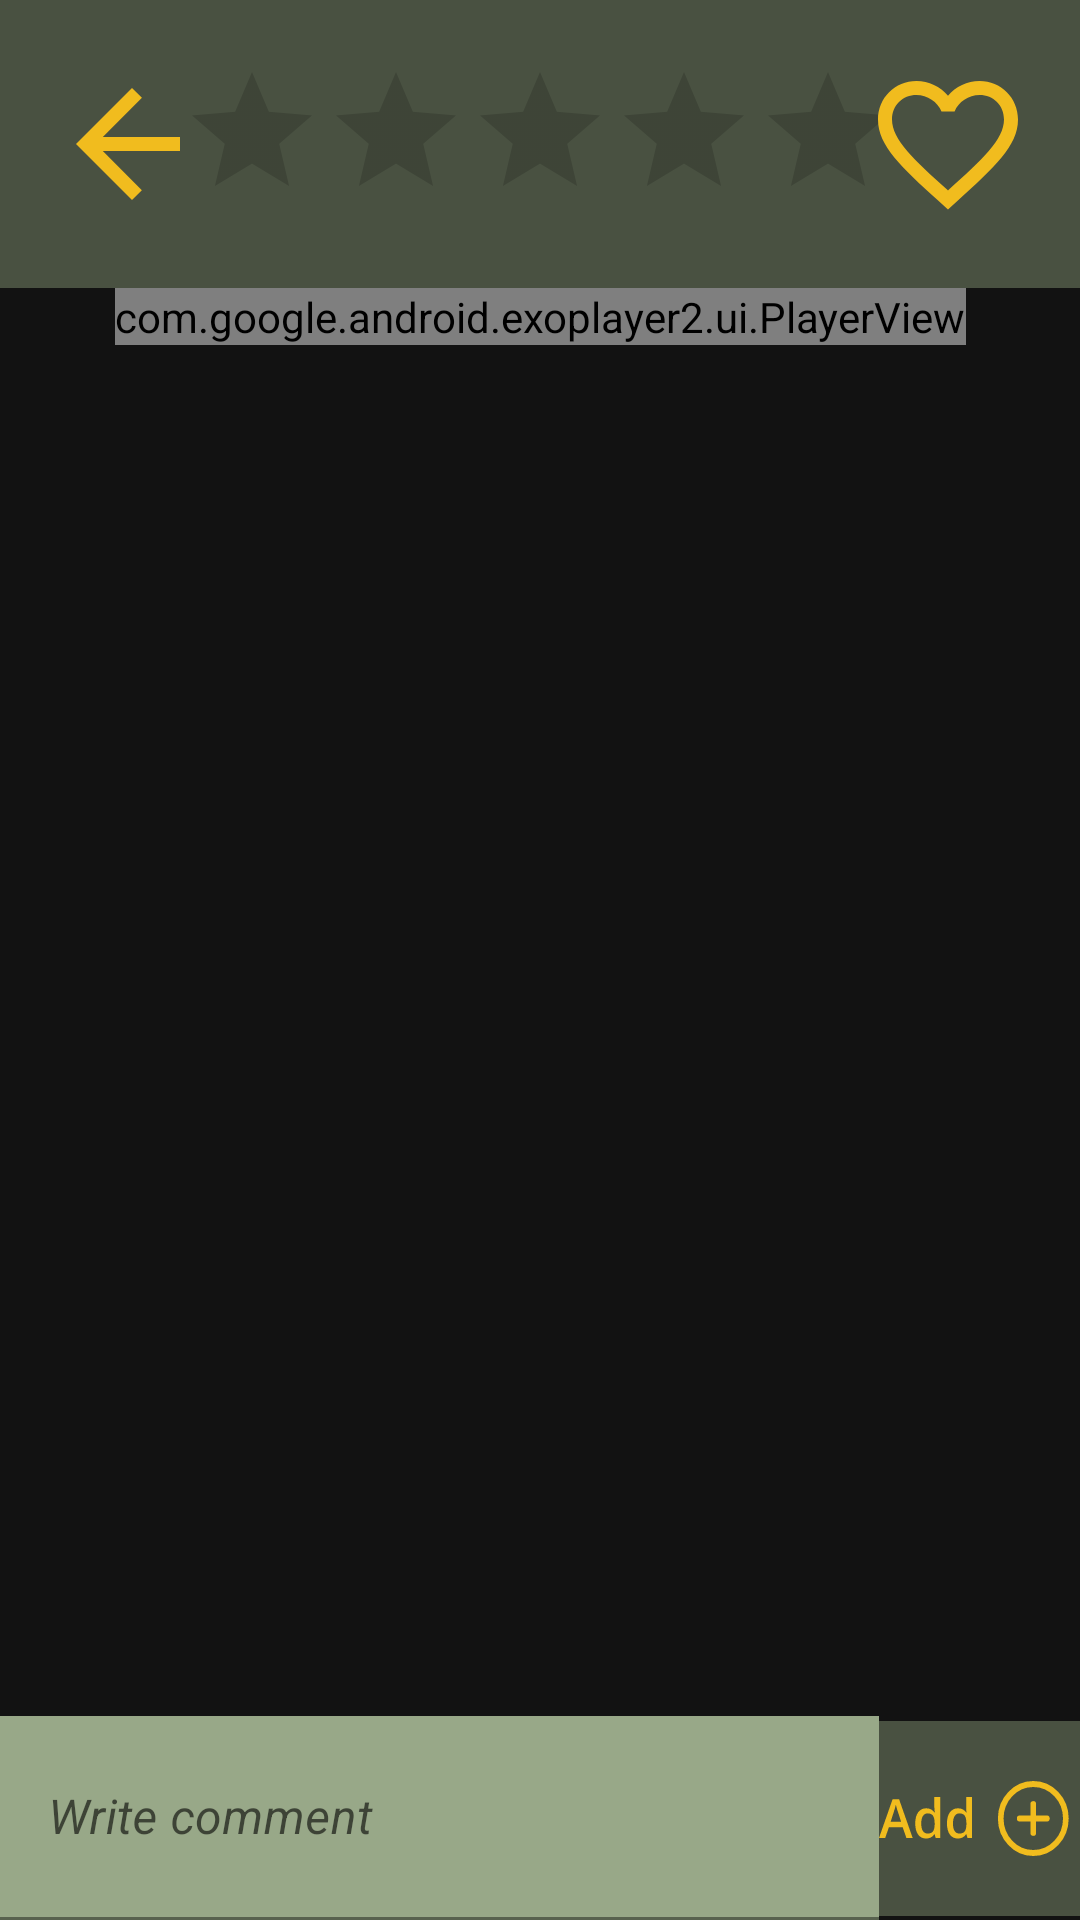

Here is an Android app screen rendered from its layout file. Give the layout XML and the strings, colors and styles it references.
<!-- AndroidManifest.xml: application theme Theme.VideoList -->
<!-- res/layout/fragment_video_details.xml -->
<?xml version="1.0" encoding="utf-8"?>
<androidx.constraintlayout.widget.ConstraintLayout xmlns:android="http://schemas.android.com/apk/res/android"
    xmlns:app="http://schemas.android.com/apk/res-auto"
    xmlns:tools="http://schemas.android.com/tools"
    android:layout_width="match_parent"
    android:layout_height="match_parent">

    <androidx.constraintlayout.widget.ConstraintLayout
        android:id="@+id/clTop"
        android:layout_width="match_parent"
        android:layout_height="0dp"
        android:background="?attr/colorPrimary"
        app:layout_constraintEnd_toEndOf="parent"
        app:layout_constraintHeight_percent="0.15"
        app:layout_constraintStart_toStartOf="parent"
        app:layout_constraintTop_toTopOf="parent">

        <androidx.appcompat.widget.AppCompatImageView
            android:id="@+id/btnBack"
            android:layout_width="@dimen/ic_btn_size"
            android:layout_height="@dimen/ic_btn_size"
            android:layout_marginStart="@dimen/margin_normal"
            android:background="?attr/colorPrimary"
            android:src="@drawable/ic_back_arrow"
            app:layout_constraintBottom_toBottomOf="@+id/rbVideoRate"
            app:layout_constraintStart_toStartOf="parent"
            app:layout_constraintTop_toTopOf="@+id/rbVideoRate" />

        <RatingBar
            android:id="@+id/rbVideoRate"
            android:layout_width="wrap_content"
            android:layout_height="@dimen/ic_btn_size"
            android:background="?attr/colorPrimary"
            android:tooltipText="@string/video_rating_tool_tip"
            app:layout_constraintBottom_toBottomOf="parent"
            app:layout_constraintEnd_toEndOf="parent"
            app:layout_constraintStart_toStartOf="parent"
            app:layout_constraintTop_toTopOf="parent"
            tools:ignore="UnusedAttribute,SpeakableTextPresentCheck" />

        <androidx.appcompat.widget.AppCompatImageView
            android:id="@+id/btnFavorite"
            android:layout_width="@dimen/ic_btn_size"
            android:layout_height="@dimen/ic_btn_size"
            android:layout_marginEnd="@dimen/margin_normal"
            android:background="@drawable/ic_empty_heart"
            app:layout_constraintBottom_toBottomOf="@+id/rbVideoRate"
            app:layout_constraintEnd_toEndOf="parent"
            app:layout_constraintTop_toTopOf="@+id/rbVideoRate" />

    </androidx.constraintlayout.widget.ConstraintLayout>

    <androidx.constraintlayout.widget.ConstraintLayout
        android:id="@+id/flBottom"
        android:layout_width="match_parent"
        android:layout_height="0dp"
        android:background="@color/dark_back"
        app:layout_constraintBottom_toBottomOf="parent"
        app:layout_constraintEnd_toEndOf="parent"
        app:layout_constraintHeight_percent="0.85"
        app:layout_constraintStart_toStartOf="parent"
        app:layout_constraintTop_toBottomOf="@id/clTop">

        <com.google.android.exoplayer2.ui.PlayerView
            android:id="@+id/pvDetailsPlayer"
            android:layout_width="wrap_content"
            android:layout_height="wrap_content"
            app:layout_constraintBottom_toTopOf="@id/rvVideoComments"
            app:layout_constraintEnd_toEndOf="parent"
            app:layout_constraintStart_toStartOf="parent"
            app:layout_constraintTop_toTopOf="parent" />

        <androidx.recyclerview.widget.RecyclerView
            android:id="@+id/rvVideoComments"
            android:layout_width="0dp"
            android:layout_height="0dp"
            android:layout_marginStart="@dimen/margin_normal"
            android:layout_marginTop="@dimen/margin_normal"
            android:layout_marginEnd="@dimen/margin_normal"
            android:layout_marginBottom="@dimen/margin_normal"
            android:contentDescription="@string/video"
            app:layout_constraintBottom_toTopOf="@id/ilAddComment"
            app:layout_constraintEnd_toEndOf="parent"
            app:layout_constraintStart_toStartOf="parent"
            app:layout_constraintTop_toBottomOf="@id/pvDetailsPlayer"
            tools:listitem="@layout/recycler_view_video_comment_item" />

        <com.google.android.material.textfield.TextInputLayout
            android:id="@+id/ilAddComment"
            android:layout_width="0dp"
            android:layout_height="@dimen/searching_field_size"
            app:hintTextColor="?attr/colorOnSecondary"
            app:layout_constraintBottom_toBottomOf="parent"
            app:layout_constraintEnd_toStartOf="@id/btnAddComment"
            app:layout_constraintStart_toStartOf="parent">

            <com.google.android.material.textfield.TextInputEditText
                android:id="@+id/etAddComment"
                android:layout_width="match_parent"
                android:layout_height="match_parent"
                android:background="?attr/colorOnSecondary"
                android:hint="@string/write_comment"
                android:inputType="text"
                android:textColor="?attr/colorPrimary"
                android:textSize="@dimen/text_size_normal"
                android:textStyle="italic"
                tools:ignore="VisualLintTextFieldSize,TextContrastCheck" />
        </com.google.android.material.textfield.TextInputLayout>

        <androidx.appcompat.widget.AppCompatImageView
            android:id="@+id/btnAddComment"
            android:layout_width="wrap_content"
            android:layout_height="65dp"
            android:background="?attr/colorPrimary"
            android:src="@drawable/ic_add_comment"
            app:layout_constraintBottom_toBottomOf="@+id/ilAddComment"
            app:layout_constraintEnd_toEndOf="parent"
            app:layout_constraintTop_toTopOf="@+id/ilAddComment" />
    </androidx.constraintlayout.widget.ConstraintLayout>


</androidx.constraintlayout.widget.ConstraintLayout>
<!-- res/layout/recycler_view_video_comment_item.xml (included above) -->
<?xml version="1.0" encoding="utf-8"?>
<androidx.appcompat.widget.LinearLayoutCompat xmlns:android="http://schemas.android.com/apk/res/android"
    android:id="@+id/recyclerViewVideoCommentItem"
    android:layout_width="match_parent"
    android:layout_height="wrap_content"
    android:layout_marginTop="@dimen/margin_small"
    android:background="@drawable/frame_rounded">

    <androidx.appcompat.widget.AppCompatTextView
        android:id="@+id/tvCommentText"
        android:layout_width="match_parent"
        android:layout_height="wrap_content"
        android:textColor="?attr/colorOnPrimary"
        android:textSize="@dimen/text_size_normal"
        android:layout_margin="@dimen/margin_small"
        android:text="@string/text_field"/>

</androidx.appcompat.widget.LinearLayoutCompat>
<!-- resources referenced by this layout -->
<resources>
  <color name="dark_back">#121212</color>
  <dimen name="ic_btn_size">56dp</dimen>
  <dimen name="margin_normal">16dp</dimen>
  <dimen name="margin_small">8dp</dimen>
  <dimen name="searching_field_size">68dp</dimen>
  <dimen name="text_size_normal">16sp</dimen>
  <!-- drawable frame_rounded (drawable) -->
  <shape xmlns:android="http://schemas.android.com/apk/res/android">
      <corners android:radius="5dp" />
      <stroke android:width="2dp" android:color="?attr/colorPrimary"/>
  </shape>
  <!-- drawable ic_back_arrow (drawable) -->
  <vector xmlns:android="http://schemas.android.com/apk/res/android"
      android:width="48dp"
      android:height="48dp"
      android:viewportWidth="24"
      android:viewportHeight="24">
      <path
          android:fillColor="?attr/colorOnPrimary"
          android:pathData="M20,11H7.83l5.59,-5.59L12,4l-8,8 8,8 1.41,-1.41L7.83,13H20v-2z" />
  </vector>
  <!-- drawable ic_empty_heart (drawable) -->
  <vector android:height="48dp" android:tint="?attr/colorOnPrimary"
      android:viewportHeight="24" android:viewportWidth="24"
      android:width="48dp" xmlns:android="http://schemas.android.com/apk/res/android">
      <path android:fillColor="?attr/colorOnPrimary" android:pathData="M16.5,3c-1.74,0 -3.41,0.81 -4.5,2.09C10.91,3.81 9.24,3 7.5,3 4.42,3 2,5.42 2,8.5c0,3.78 3.4,6.86 8.55,11.54L12,21.35l1.45,-1.32C18.6,15.36 22,12.28 22,8.5 22,5.42 19.58,3 16.5,3zM12.1,18.55l-0.1,0.1 -0.1,-0.1C7.14,14.24 4,11.39 4,8.5 4,6.5 5.5,5 7.5,5c1.54,0 3.04,0.99 3.57,2.36h1.87C13.46,5.99 14.96,5 16.5,5c2,0 3.5,1.5 3.5,3.5 0,2.89 -3.14,5.74 -7.9,10.05z"/>
  </vector>
  <string name="text_field">text field</string>
  <string name="video">video</string>
  <string name="video_rating_tool_tip">video rating</string>
  <string name="write_comment">Write comment</string>
  <style name="Theme.VideoList" parent="Theme.MaterialComponents.DayNight.NoActionBar">
          
          <item name="colorPrimary">@color/d_khaki</item>
          <item name="colorPrimaryVariant">@color/d_khaki_hard</item>
          <item name="colorOnPrimary">@color/d_gold</item>
          
          <item name="colorSecondary">@color/d_yellow</item>
          <item name="colorSecondaryVariant">@color/dark_blue</item>
          <item name="colorOnSecondary">@color/d_khaki_light</item>
          
          <item name="android:statusBarColor">@color/d_khaki</item>
          <item name="android:navigationBarColor">@color/d_khaki</item>
          
      </style>
  <color name="d_khaki">#495141</color>
  <color name="d_khaki_hard">#2A2E25</color>
  <color name="d_gold">#F1BC1E</color>
  <color name="d_yellow">#63620C</color>
  <color name="dark_blue">#242235</color>
  <color name="d_khaki_light">#98A888</color>
</resources>
